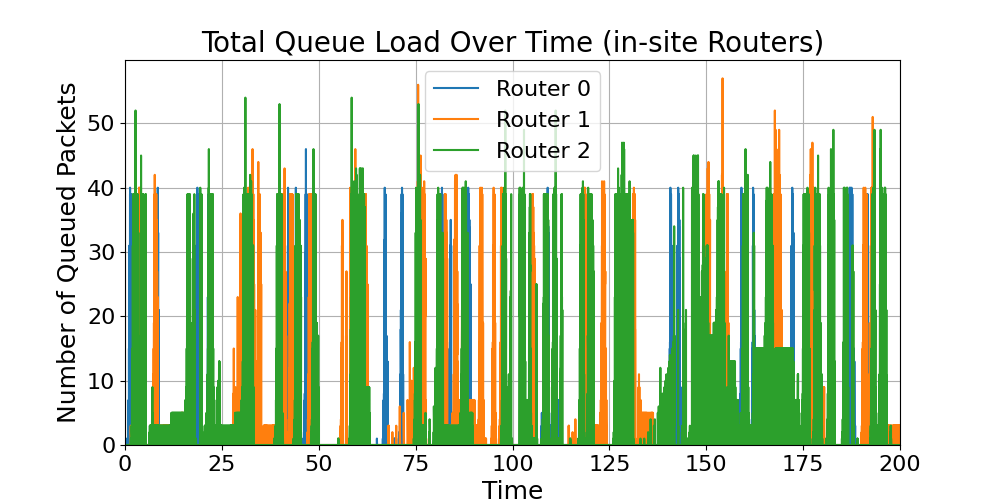

Data behind this chart, as committed beside it:
time, Router_0_total_load, Router_1_total_load, Router_2_total_load
0.0, 0.0, 0.0, 0.0
0.1, 0.0, 0.0, 0.0
0.2, 0.0, 0.0, 0.0
0.3, 0.0, 0.0, 0.0
0.4, 0.0, 0.0, 0.0
0.5, 1.0, 0.0, 0.0
0.6, 1.0, 0.0, 0.0
0.6001, 1.0, , 
0.7, 1.0, 0.0, 0.0
0.7001, 0.0, , 
0.7031, 1.0, , 
0.8, 0.0, 0.0, 0.0
0.8001, 1.0, , 
0.8003, 1.0, , 
0.8003, 2.0, , 
0.8031, 3.0, , 
0.8062, 2.0, , 
0.8093, 2.0, , 
0.9, 0.0, 0.0, 0.0
0.9003, 3.0, , 
0.9004, 1.0, , 
0.9004, 3.0, , 
0.9006, 3.0, , 
0.9006, 4.0, , 
0.9093, 7.0, , 
0.9124, 6.0, , 
0.9155, 5.0, , 
0.9186, 4.0, , 
0.9217, 4.0, , 
1, 0.0, 0.0, 0.0
1.001, 7.0, , 
1.001, 1.0, , 
1.001, 7.0, , 
1.001, 3.0, , 
1.001, 7.0, , 
1.001, 5.0, , 
1.001, 7.0, , 
1.001, 7.0, , 
1.001, 8.0, , 
1.022, 15.0, , 
1.025, 14.0, , 
1.028, 13.0, , 
1.031, 12.0, , 
1.034, 11.0, , 
1.037, 10.0, , 
1.04, 9.0, , 
1.043, 8.0, , 
1.047, 8.0, , 
1.1, 0.0, 0.0, 0.0
1.101, 15.0, , 
1.101, 1.0, , 
1.101, 15.0, , 
1.102, 3.0, , 
1.102, 15.0, , 
1.102, 5.0, , 
1.102, 15.0, , 
1.102, 7.0, , 
1.102, 15.0, , 
1.102, 9.0, , 
1.102, 15.0, , 
... 69,331 more rows
